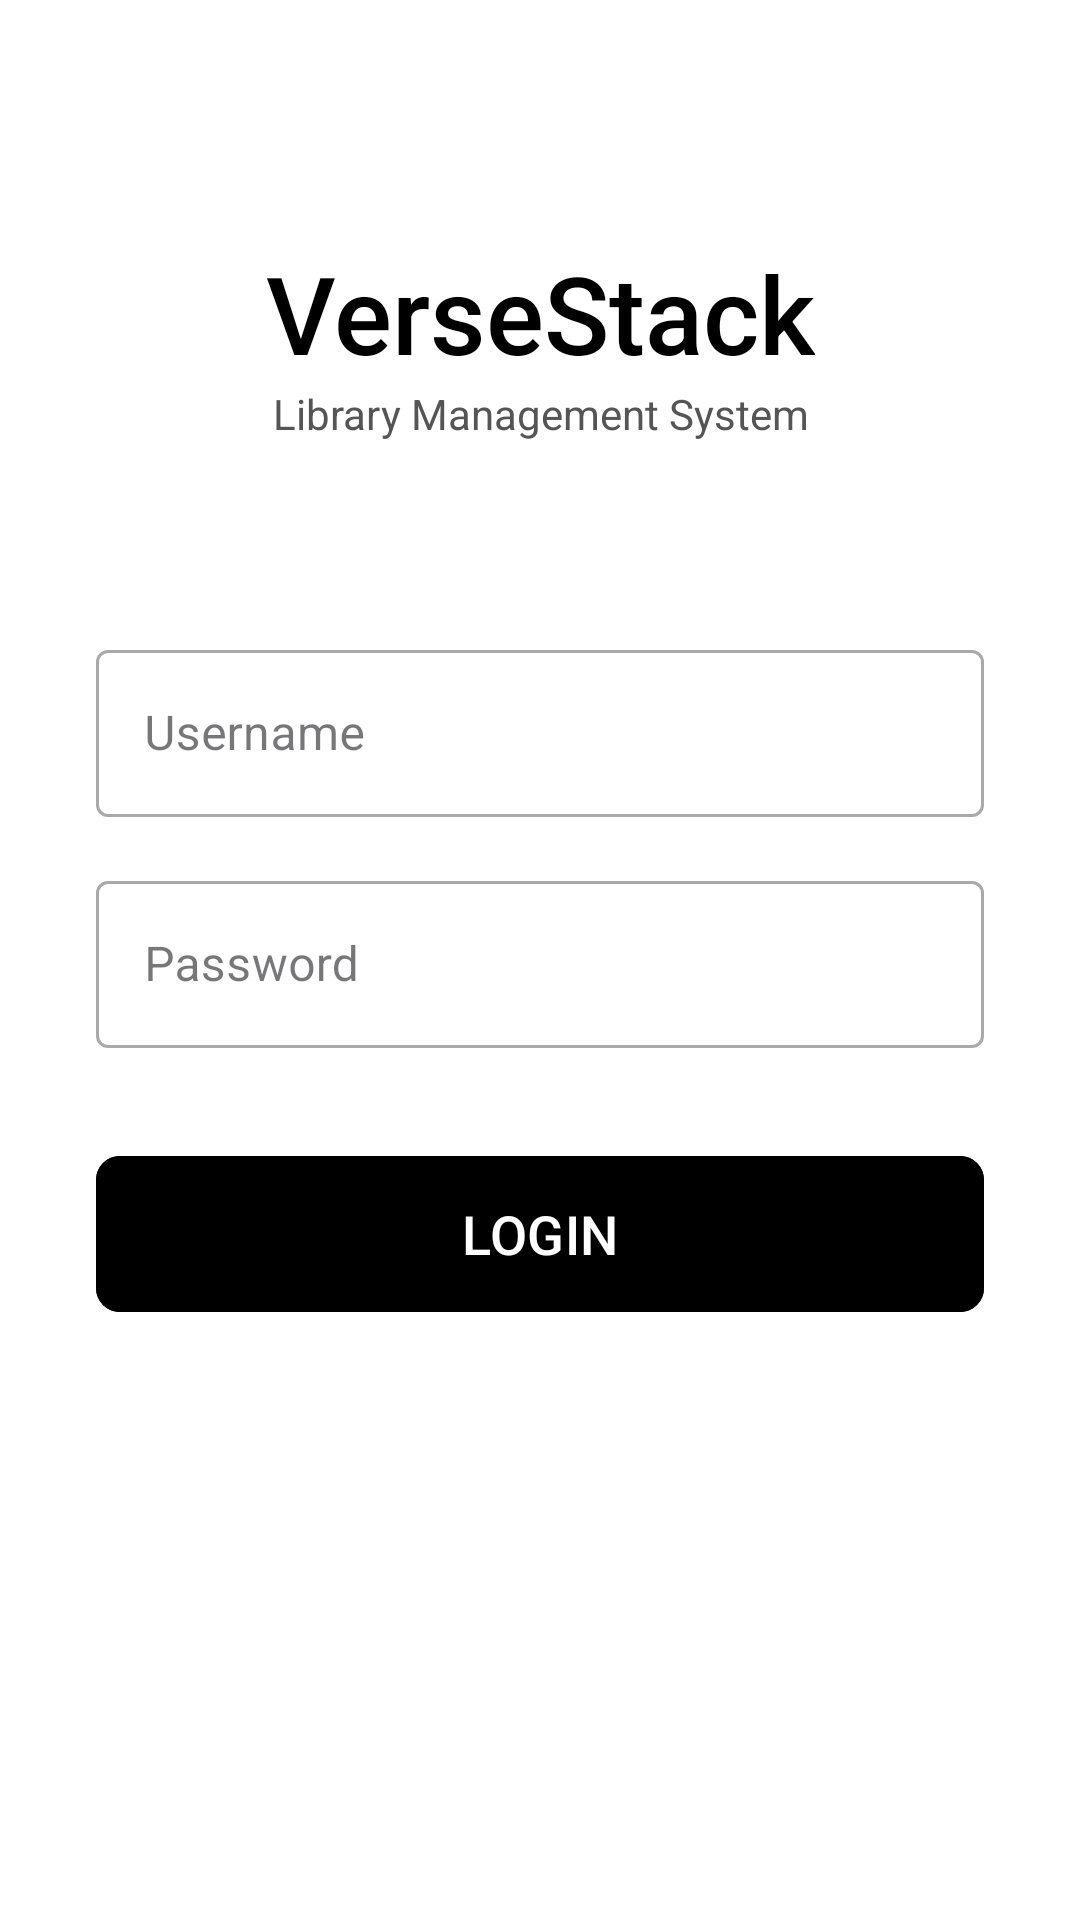

The Android layout XML behind this screen, and the referenced resources:
<!-- AndroidManifest.xml: application theme Theme.Versestackapp -->
<!-- res/layout/activity_login.xml -->
<?xml version="1.0" encoding="utf-8"?>
<androidx.constraintlayout.widget.ConstraintLayout xmlns:android="http://schemas.android.com/apk/res/android"
    xmlns:app="http://schemas.android.com/apk/res-auto"
    xmlns:tools="http://schemas.android.com/tools"
    android:layout_width="match_parent"
    android:layout_height="match_parent"
    android:background="#FFFFFF"
    tools:context=".LoginActivity">

    <TextView
        android:id="@+id/titleLoginTextView"
        android:layout_width="wrap_content"
        android:layout_height="wrap_content"
        android:layout_marginTop="80dp"
        android:fontFamily="sans-serif-medium"
        android:text="VerseStack"
        android:textColor="#000000"
        android:textSize="36sp"
        app:layout_constraintEnd_toEndOf="parent"
        app:layout_constraintStart_toStartOf="parent"
        app:layout_constraintTop_toTopOf="parent" />

    <TextView
        android:id="@+id/subtitleTextView"
        android:layout_width="wrap_content"
        android:layout_height="wrap_content"
        android:text="Library Management System"
        android:textColor="#555555"
        android:textSize="14sp"
        app:layout_constraintEnd_toEndOf="@+id/titleLoginTextView"
        app:layout_constraintStart_toStartOf="@+id/titleLoginTextView"
        app:layout_constraintTop_toBottomOf="@+id/titleLoginTextView" />

    <com.google.android.material.textfield.TextInputLayout
        android:id="@+id/userLayout"
        style="@style/Widget.MaterialComponents.TextInputLayout.OutlinedBox"
        android:layout_width="0dp"
        android:layout_height="wrap_content"
        android:layout_marginStart="32dp"
        android:layout_marginTop="64dp"
        android:layout_marginEnd="32dp"
        android:hint="Username"
        app:layout_constraintEnd_toEndOf="parent"
        app:layout_constraintStart_toStartOf="parent"
        app:layout_constraintTop_toBottomOf="@+id/subtitleTextView">

        <com.google.android.material.textfield.TextInputEditText
            android:id="@+id/userNameLoginEditText"
            android:layout_width="match_parent"
            android:layout_height="wrap_content"
            android:inputType="text" />
    </com.google.android.material.textfield.TextInputLayout>

    <com.google.android.material.textfield.TextInputLayout
        android:id="@+id/passLayout"
        style="@style/Widget.MaterialComponents.TextInputLayout.OutlinedBox"
        android:layout_width="0dp"
        android:layout_height="wrap_content"
        android:layout_marginStart="32dp"
        android:layout_marginTop="16dp"
        android:layout_marginEnd="32dp"
        android:hint="Password"
        app:layout_constraintEnd_toEndOf="parent"
        app:layout_constraintStart_toStartOf="parent"
        app:layout_constraintTop_toBottomOf="@+id/userLayout">

        <com.google.android.material.textfield.TextInputEditText
            android:id="@+id/passwordLoginEditText"
            android:layout_width="match_parent"
            android:layout_height="wrap_content"
            android:inputType="textPassword" />
    </com.google.android.material.textfield.TextInputLayout>

    <com.google.android.material.button.MaterialButton
        android:id="@+id/loginButton"
        android:layout_width="0dp"
        android:layout_height="60dp"
        android:layout_marginStart="32dp"
        android:layout_marginTop="32dp"
        android:layout_marginEnd="32dp"
        android:backgroundTint="#000000"
        android:text="LOGIN"
        android:textColor="#FFFFFF"
        android:textSize="18sp"
        app:cornerRadius="8dp"
        app:layout_constraintEnd_toEndOf="parent"
        app:layout_constraintStart_toStartOf="parent"
        app:layout_constraintTop_toBottomOf="@+id/passLayout" />

</androidx.constraintlayout.widget.ConstraintLayout>
<!-- resources referenced by this layout -->
<resources>
  <style name="Theme.Versestackapp" parent="Base.Theme.Versestackapp" />
  <style name="Base.Theme.Versestackapp" parent="Theme.Material3.DayNight.NoActionBar">
          
          
      </style>
</resources>
